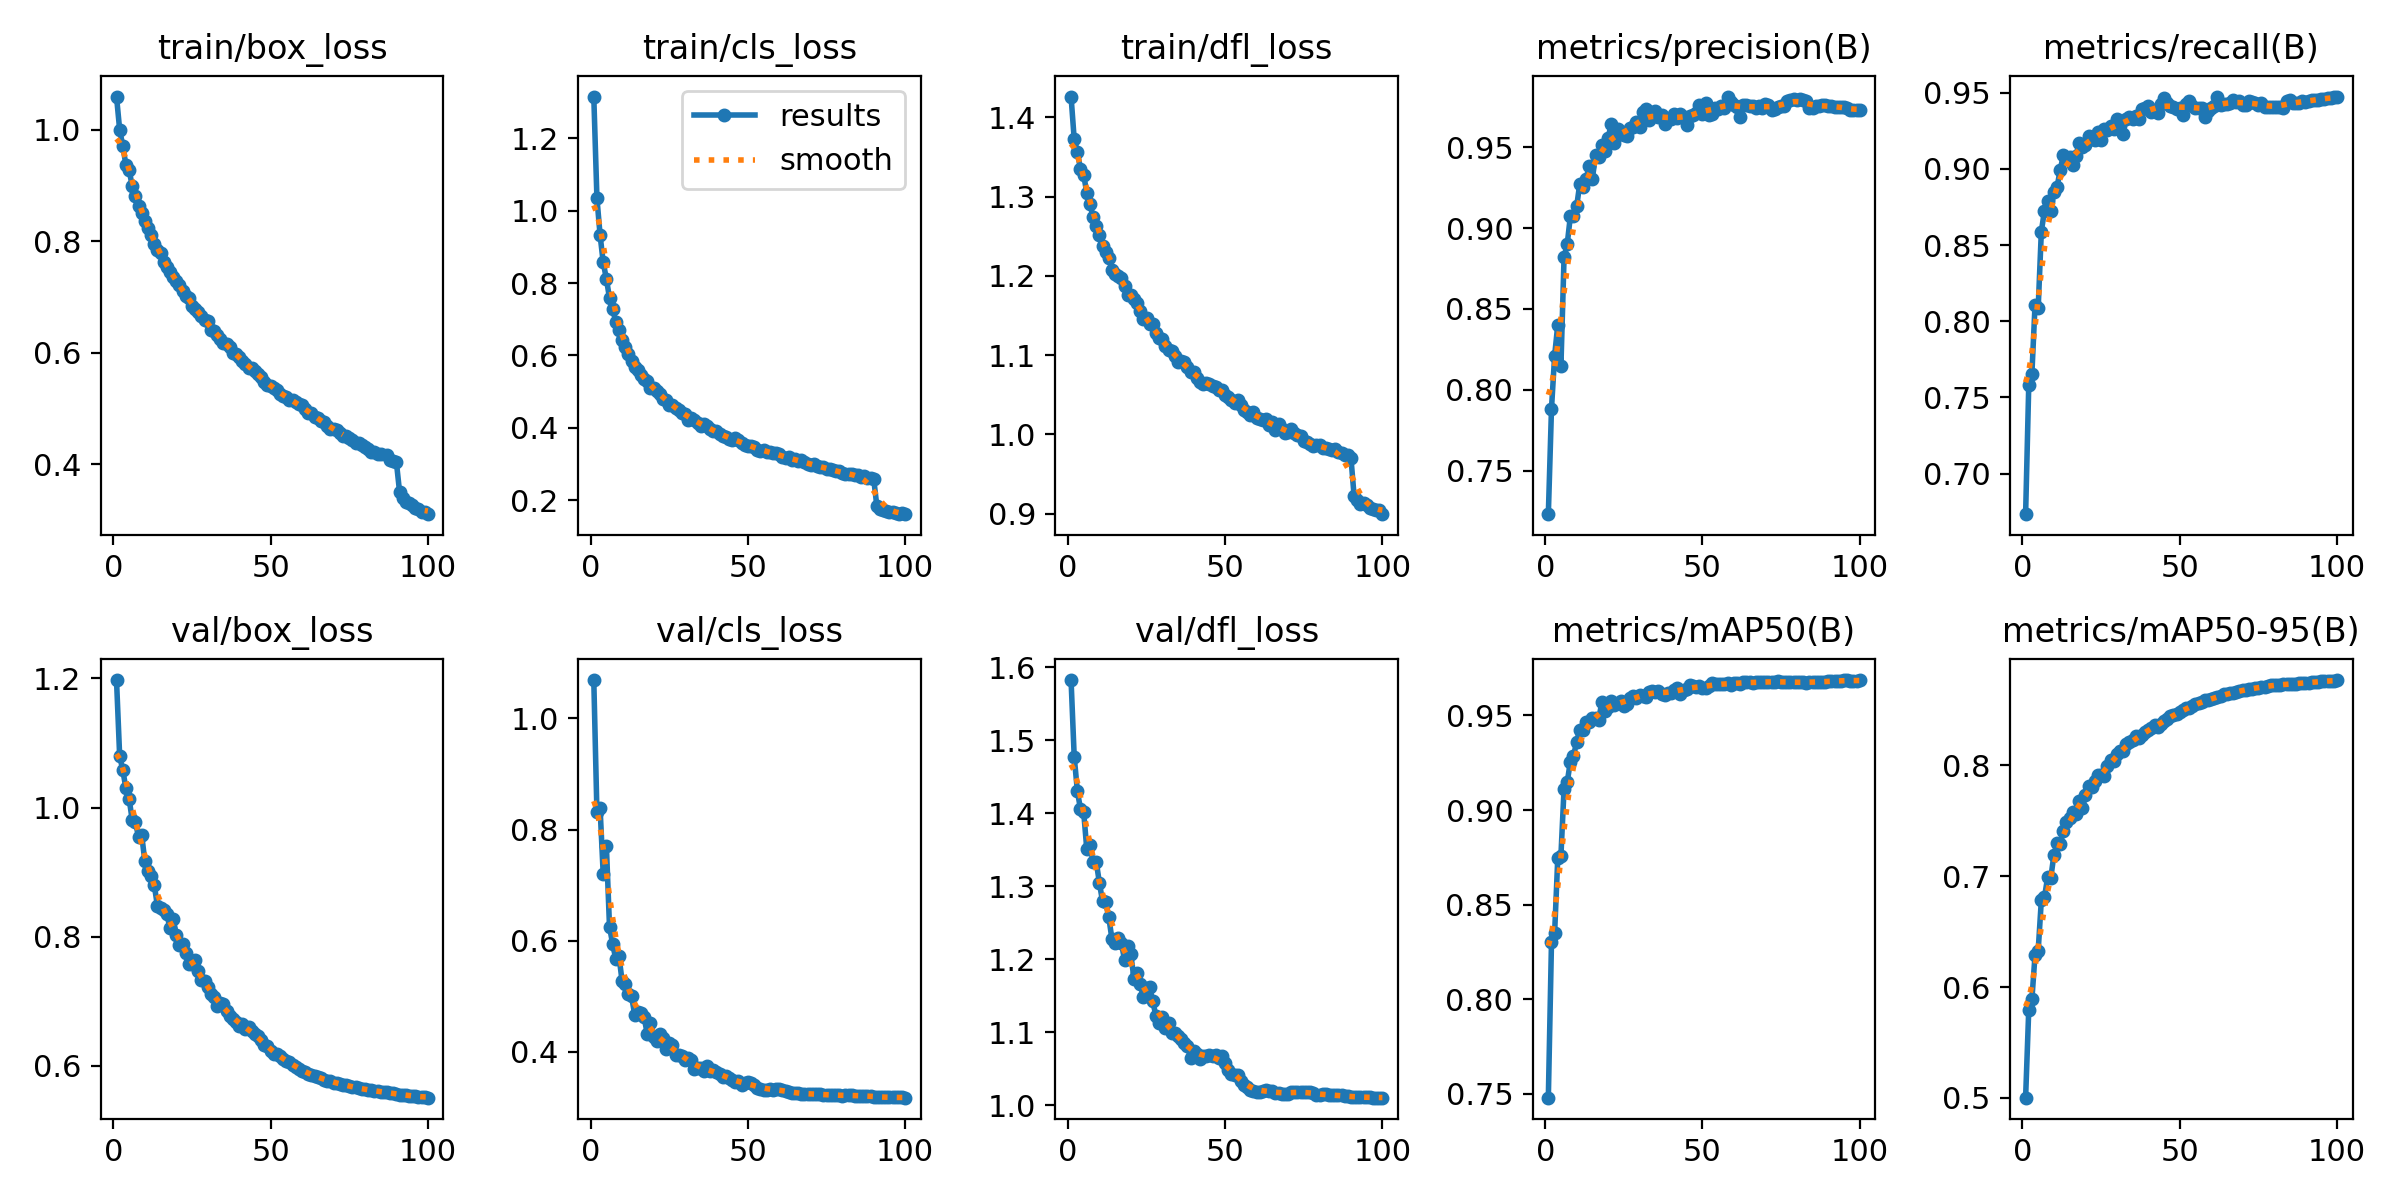

Values plotted in this chart, from the file beside it:
epoch, time, train/box_loss, train/cls_loss, train/dfl_loss, metrics/precision(B), metrics/recall(B), metrics/mAP50(B), metrics/mAP50-95(B), val/box_loss, val/cls_loss, val/dfl_loss, lr/pg0, lr/pg1, lr/pg2
1, 563.8, 1.059, 1.316, 1.426, 0.723, 0.6734, 0.748, 0.5002, 1.198, 1.069, 1.583, 0.06674, 3.32919e-05, 3.32919e-05
2, 1040, 0.9998, 1.035, 1.372, 0.7882, 0.7581, 0.8301, 0.5796, 1.08, 0.8307, 1.477, 0.03344, 6.59656e-05, 6.59656e-05
3, 1513, 0.9702, 0.933, 1.357, 0.821, 0.7657, 0.8351, 0.5889, 1.058, 0.8387, 1.431, 0.0001394, 9.79794e-05, 9.79794e-05
4, 1985, 0.9362, 0.857, 1.335, 0.8402, 0.8108, 0.8747, 0.6291, 1.03, 0.7195, 1.405, 9.703e-05, 9.703e-05, 9.703e-05
5, 2456, 0.9272, 0.8121, 1.328, 0.8145, 0.8088, 0.8758, 0.6329, 1.014, 0.771, 1.402, 9.604e-05, 9.604e-05, 9.604e-05
6, 2927, 0.8989, 0.7583, 1.305, 0.8819, 0.8589, 0.9113, 0.6783, 0.9805, 0.625, 1.351, 9.505e-05, 9.505e-05, 9.505e-05
7, 3398, 0.8812, 0.7271, 1.29, 0.89, 0.8727, 0.9147, 0.681, 0.9778, 0.5937, 1.356, 9.406e-05, 9.406e-05, 9.406e-05
8, 3867, 0.8637, 0.6936, 1.274, 0.9072, 0.8791, 0.9256, 0.6989, 0.9543, 0.5667, 1.333, 9.307e-05, 9.307e-05, 9.307e-05
9, 4335, 0.8504, 0.6692, 1.263, 0.9075, 0.8722, 0.9285, 0.6984, 0.958, 0.5722, 1.334, 9.208e-05, 9.208e-05, 9.208e-05
10, 4804, 0.8354, 0.6424, 1.251, 0.9133, 0.885, 0.9361, 0.7192, 0.9171, 0.5271, 1.305, 9.109e-05, 9.109e-05, 9.109e-05
11, 5274, 0.8233, 0.6219, 1.238, 0.9274, 0.888, 0.9424, 0.7295, 0.9025, 0.5223, 1.279, 9.01e-05, 9.01e-05, 9.01e-05
12, 5746, 0.8115, 0.6034, 1.23, 0.9254, 0.8994, 0.9423, 0.7295, 0.8934, 0.5041, 1.278, 8.911e-05, 8.911e-05, 8.911e-05
13, 6218, 0.7942, 0.5852, 1.223, 0.9304, 0.9088, 0.9466, 0.7405, 0.8801, 0.4999, 1.257, 8.812e-05, 8.812e-05, 8.812e-05
14, 6691, 0.7842, 0.5679, 1.208, 0.9384, 0.9074, 0.9466, 0.7492, 0.848, 0.4668, 1.228, 8.713e-05, 8.713e-05, 8.713e-05
15, 7162, 0.7792, 0.5584, 1.203, 0.9305, 0.9077, 0.9485, 0.7525, 0.8441, 0.4709, 1.222, 8.614e-05, 8.614e-05, 8.614e-05
16, 7632, 0.7629, 0.5458, 1.2, 0.945, 0.9028, 0.9484, 0.7582, 0.8407, 0.4694, 1.229, 8.515e-05, 8.515e-05, 8.515e-05
17, 8100, 0.7542, 0.5341, 1.198, 0.9439, 0.9084, 0.9476, 0.7564, 0.8345, 0.462, 1.223, 8.416e-05, 8.416e-05, 8.416e-05
18, 8569, 0.7444, 0.528, 1.187, 0.9516, 0.9172, 0.957, 0.7675, 0.8137, 0.432, 1.199, 8.317e-05, 8.317e-05, 8.317e-05
19, 9040, 0.7348, 0.5104, 1.176, 0.9475, 0.9141, 0.9523, 0.7615, 0.8275, 0.4508, 1.219, 8.218e-05, 8.218e-05, 8.218e-05
20, 9512, 0.7287, 0.5096, 1.176, 0.9556, 0.9158, 0.9547, 0.773, 0.803, 0.427, 1.207, 8.119e-05, 8.119e-05, 8.119e-05
21, 9985, 0.7208, 0.5011, 1.171, 0.9645, 0.9215, 0.9579, 0.7814, 0.7867, 0.4184, 1.173, 8.02e-05, 8.02e-05, 8.02e-05
22, 10457, 0.7111, 0.4933, 1.166, 0.9526, 0.9199, 0.9558, 0.7807, 0.7879, 0.4311, 1.181, 7.921e-05, 7.921e-05, 7.921e-05
23, 10929, 0.7022, 0.4795, 1.156, 0.9612, 0.919, 0.9565, 0.7862, 0.7752, 0.4237, 1.166, 7.822e-05, 7.822e-05, 7.822e-05
24, 11398, 0.6985, 0.4777, 1.146, 0.9585, 0.9244, 0.9577, 0.7916, 0.7577, 0.4041, 1.148, 7.723e-05, 7.723e-05, 7.723e-05
25, 11868, 0.6829, 0.464, 1.147, 0.9573, 0.9192, 0.9551, 0.7912, 0.7579, 0.4163, 1.16, 7.624e-05, 7.624e-05, 7.624e-05
26, 12339, 0.6778, 0.4633, 1.139, 0.9568, 0.9261, 0.9563, 0.7903, 0.7634, 0.4121, 1.161, 7.525e-05, 7.525e-05, 7.525e-05
27, 12811, 0.6733, 0.4551, 1.139, 0.9618, 0.9252, 0.9593, 0.7994, 0.7468, 0.394, 1.142, 7.426e-05, 7.426e-05, 7.426e-05
28, 13284, 0.6659, 0.4486, 1.128, 0.9626, 0.9282, 0.9602, 0.8045, 0.7334, 0.3947, 1.122, 7.327e-05, 7.327e-05, 7.327e-05
29, 13757, 0.6576, 0.441, 1.122, 0.9656, 0.9262, 0.9593, 0.8035, 0.7308, 0.3913, 1.113, 7.228e-05, 7.228e-05, 7.228e-05
30, 14229, 0.6567, 0.4375, 1.12, 0.9624, 0.9327, 0.9609, 0.8107, 0.7222, 0.3854, 1.121, 7.129e-05, 7.129e-05, 7.129e-05
31, 14699, 0.6409, 0.4223, 1.111, 0.9716, 0.9309, 0.9604, 0.8125, 0.7116, 0.3882, 1.106, 7.03e-05, 7.03e-05, 7.03e-05
32, 15168, 0.6381, 0.4265, 1.107, 0.9735, 0.9231, 0.9599, 0.8132, 0.7057, 0.3854, 1.112, 6.931e-05, 6.931e-05, 6.931e-05
33, 15638, 0.632, 0.4226, 1.105, 0.9669, 0.9326, 0.9625, 0.819, 0.6932, 0.3688, 1.099, 6.832e-05, 6.832e-05, 6.832e-05
34, 16110, 0.6251, 0.414, 1.1, 0.9704, 0.9341, 0.9629, 0.8208, 0.6978, 0.3696, 1.099, 6.733e-05, 6.733e-05, 6.733e-05
35, 16587, 0.6165, 0.4058, 1.091, 0.9721, 0.9327, 0.9627, 0.8227, 0.6958, 0.3696, 1.094, 6.634e-05, 6.634e-05, 6.634e-05
36, 17066, 0.6152, 0.4094, 1.093, 0.9687, 0.9348, 0.9632, 0.8262, 0.6844, 0.3654, 1.091, 6.535e-05, 6.535e-05, 6.535e-05
37, 17540, 0.6095, 0.4051, 1.091, 0.9699, 0.9329, 0.9615, 0.825, 0.6773, 0.3736, 1.085, 6.436e-05, 6.436e-05, 6.436e-05
38, 18011, 0.5987, 0.3953, 1.084, 0.9642, 0.9393, 0.9607, 0.8271, 0.6728, 0.3654, 1.081, 6.337e-05, 6.337e-05, 6.337e-05
39, 18481, 0.5969, 0.3913, 1.079, 0.9674, 0.9397, 0.9616, 0.83, 0.6673, 0.3665, 1.064, 6.238e-05, 6.238e-05, 6.238e-05
40, 18952, 0.5928, 0.3919, 1.079, 0.9678, 0.9412, 0.9621, 0.8319, 0.662, 0.3625, 1.075, 6.139e-05, 6.139e-05, 6.139e-05
41, 19423, 0.5841, 0.3837, 1.071, 0.9706, 0.9373, 0.9635, 0.8341, 0.6642, 0.3603, 1.07, 6.04e-05, 6.04e-05, 6.04e-05
42, 19896, 0.5788, 0.3768, 1.066, 0.9683, 0.9384, 0.9643, 0.8361, 0.6568, 0.3542, 1.064, 5.941e-05, 5.941e-05, 5.941e-05
43, 20369, 0.5724, 0.3741, 1.064, 0.9704, 0.9364, 0.9614, 0.8343, 0.6593, 0.3563, 1.067, 5.842e-05, 5.842e-05, 5.842e-05
44, 20840, 0.5714, 0.369, 1.065, 0.9684, 0.9428, 0.9634, 0.8377, 0.6542, 0.3519, 1.067, 5.743e-05, 5.743e-05, 5.743e-05
45, 21308, 0.5674, 0.3673, 1.064, 0.9637, 0.9465, 0.9642, 0.8404, 0.6485, 0.3492, 1.068, 5.644e-05, 5.644e-05, 5.644e-05
46, 21777, 0.5612, 0.3704, 1.062, 0.9692, 0.9432, 0.9663, 0.8415, 0.6464, 0.3446, 1.067, 5.545e-05, 5.545e-05, 5.545e-05
47, 22248, 0.5566, 0.3653, 1.06, 0.9699, 0.9412, 0.9654, 0.8444, 0.6405, 0.347, 1.069, 5.446e-05, 5.446e-05, 5.446e-05
48, 22721, 0.5469, 0.3589, 1.056, 0.971, 0.9406, 0.9649, 0.8455, 0.632, 0.34, 1.065, 5.347e-05, 5.347e-05, 5.347e-05
49, 23194, 0.5424, 0.3527, 1.056, 0.9758, 0.9393, 0.9654, 0.8468, 0.6309, 0.3428, 1.068, 5.248e-05, 5.248e-05, 5.248e-05
50, 23668, 0.5409, 0.3507, 1.049, 0.9703, 0.9399, 0.9643, 0.8481, 0.6232, 0.3459, 1.058, 5.149e-05, 5.149e-05, 5.149e-05
51, 24138, 0.5367, 0.3498, 1.048, 0.9772, 0.9354, 0.9646, 0.8495, 0.6182, 0.3431, 1.048, 5.05e-05, 5.05e-05, 5.05e-05
52, 24606, 0.5331, 0.3475, 1.043, 0.9702, 0.9426, 0.9657, 0.8514, 0.6177, 0.3402, 1.043, 4.951e-05, 4.951e-05, 4.951e-05
53, 25076, 0.5264, 0.3388, 1.04, 0.9704, 0.9443, 0.9669, 0.8521, 0.6146, 0.335, 1.041, 4.852e-05, 4.852e-05, 4.852e-05
54, 25547, 0.5222, 0.3368, 1.043, 0.974, 0.941, 0.9664, 0.8536, 0.6109, 0.3336, 1.041, 4.753e-05, 4.753e-05, 4.753e-05
55, 26017, 0.521, 0.3393, 1.038, 0.9736, 0.9401, 0.9665, 0.8554, 0.6067, 0.3309, 1.033, 4.654e-05, 4.654e-05, 4.654e-05
56, 26485, 0.5144, 0.3325, 1.031, 0.9755, 0.94, 0.9669, 0.8563, 0.6051, 0.3316, 1.028, 4.555e-05, 4.555e-05, 4.555e-05
57, 26954, 0.5142, 0.3318, 1.029, 0.9745, 0.94, 0.9666, 0.8574, 0.601, 0.3321, 1.024, 4.456e-05, 4.456e-05, 4.456e-05
58, 27424, 0.5108, 0.3308, 1.025, 0.9813, 0.9342, 0.9671, 0.8585, 0.5985, 0.3316, 1.021, 4.357e-05, 4.357e-05, 4.357e-05
59, 27895, 0.5072, 0.3291, 1.029, 0.9781, 0.9381, 0.9662, 0.8589, 0.5949, 0.3329, 1.02, 4.258e-05, 4.258e-05, 4.258e-05
60, 28364, 0.505, 0.3266, 1.021, 0.9764, 0.9398, 0.967, 0.8598, 0.5926, 0.3327, 1.019, 4.159e-05, 4.159e-05, 4.159e-05
... 40 more rows
